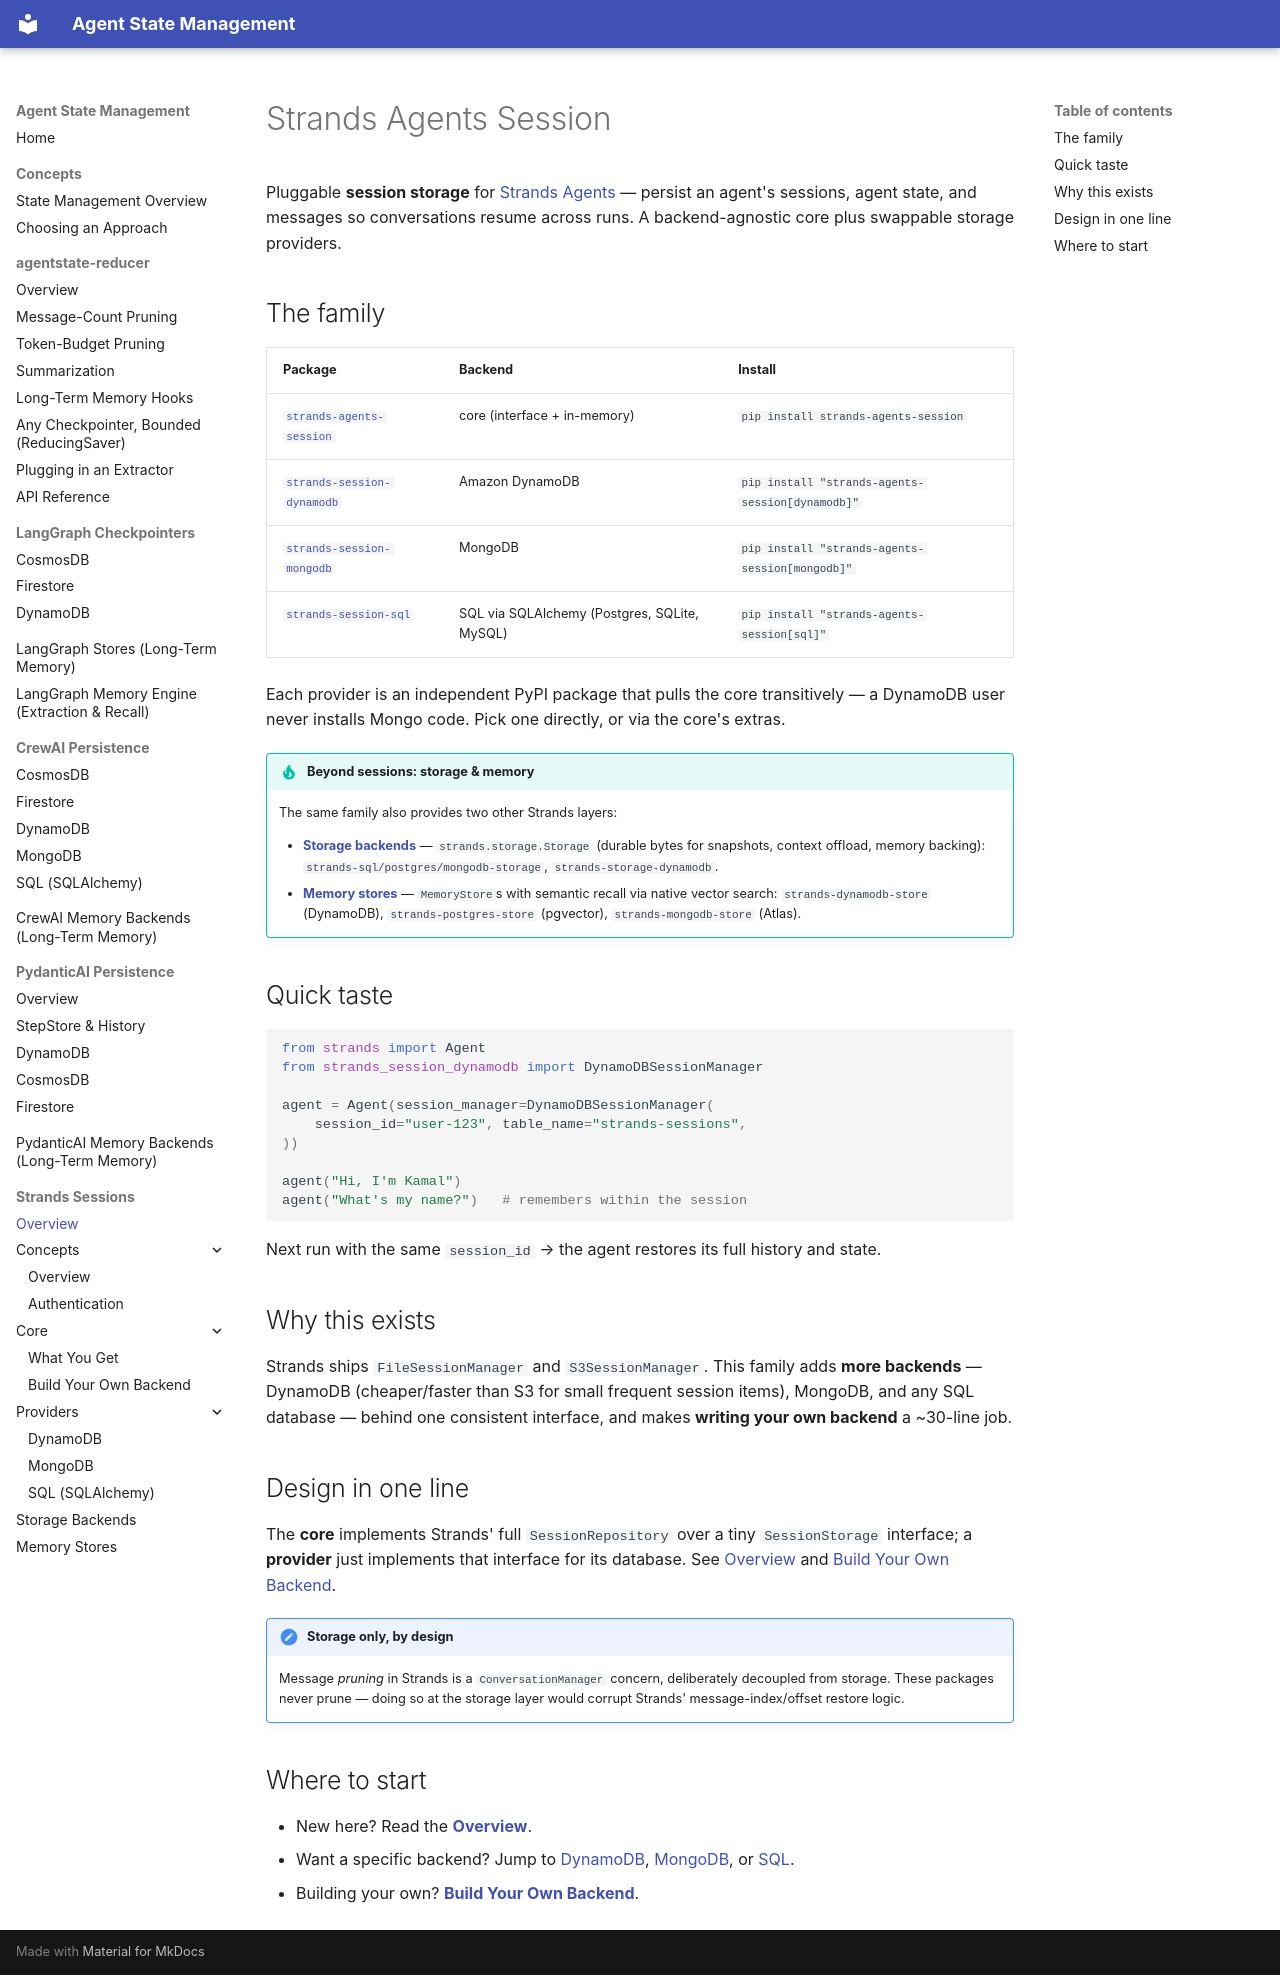

repository: skamalj/agentstate-reducer · page: strands/index.html · generator: mkdocs

# Strands Agents Session

Pluggable **session storage** for [Strands Agents](https://strandsagents.com) — persist an agent's sessions, agent state, and messages so conversations resume across runs. A backend-agnostic core plus swappable storage providers.

## The family

| Package | Backend | Install |
|---|---|---|
| [`strands-agents-session`](core/index.md) | core (interface + in-memory) | `pip install strands-agents-session` |
| [`strands-session-dynamodb`](providers/dynamodb.md) | Amazon DynamoDB | `pip install "strands-agents-session[dynamodb]"` |
| [`strands-session-mongodb`](providers/mongodb.md) | MongoDB | `pip install "strands-agents-session[mongodb]"` |
| [`strands-session-sql`](providers/sql.md) | SQL via SQLAlchemy (Postgres, SQLite, MySQL) | `pip install "strands-agents-session[sql]"` |

Each provider is an independent PyPI package that pulls the core transitively — a DynamoDB user never installs Mongo code. Pick one directly, or via the core's extras.

!!! tip "Beyond sessions: storage & memory"
    The same family also provides two other Strands layers:

    - **[Storage backends](storage.md)** — `strands.storage.Storage` (durable bytes for snapshots, context offload, memory backing): `strands-sql/postgres/mongodb-storage`, `strands-storage-dynamodb`.
    - **[Memory stores](memory.md)** — `MemoryStore`s with semantic recall via native vector search: `strands-dynamodb-store` (DynamoDB), `strands-postgres-store` (pgvector), `strands-mongodb-store` (Atlas).

## Quick taste

```python
from strands import Agent
from strands_session_dynamodb import DynamoDBSessionManager

agent = Agent(session_manager=DynamoDBSessionManager(
    session_id="user-123", table_name="strands-sessions",
))

agent("Hi, I'm Kamal")
agent("What's my name?")   # remembers within the session
```

Next run with the same `session_id` → the agent restores its full history and state.

## Why this exists

Strands ships `FileSessionManager` and `S3SessionManager`. This family adds **more backends** — DynamoDB (cheaper/faster than S3 for small frequent session items), MongoDB, and any SQL database — behind one consistent interface, and makes **writing your own backend** a ~30-line job.

## Design in one line

The **core** implements Strands' full `SessionRepository` over a tiny `SessionStorage` interface; a **provider** just implements that interface for its database. See [Overview](concepts/overview.md) and [Build Your Own Backend](core/building-a-backend.md).

!!! note "Storage only, by design"
    Message *pruning* in Strands is a `ConversationManager` concern, deliberately decoupled from storage. These packages never prune — doing so at the storage layer would corrupt Strands' message-index/offset restore logic.

## Where to start

- New here? Read the **[Overview](concepts/overview.md)**.
- Want a specific backend? Jump to [DynamoDB](providers/dynamodb.md), [MongoDB](providers/mongodb.md), or [SQL](providers/sql.md).
- Building your own? **[Build Your Own Backend](core/building-a-backend.md)**.
